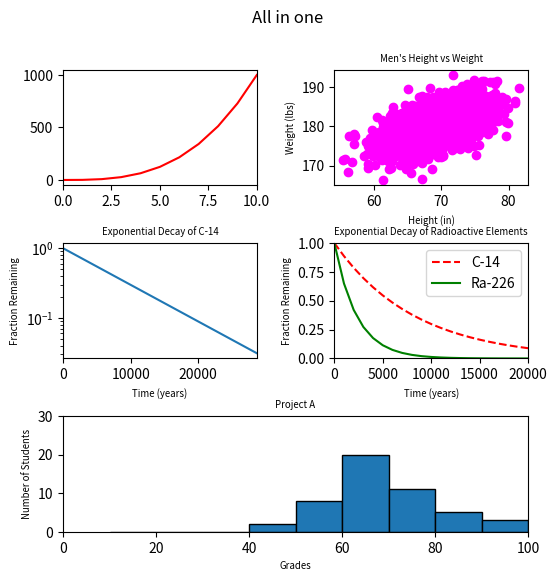

Here is the Python script that generated this plot:
#!/usr/bin/env python3
import numpy as np
import matplotlib.pyplot as plt

y0 = np.arange(0, 11) ** 3

mean = [69, 0]
cov = [[15, 8], [8, 15]]
np.random.seed(5)
x1, y1 = np.random.multivariate_normal(mean, cov, 2000).T
y1 += 180

x2 = np.arange(0, 28651, 5730)
r2 = np.log(0.5)
t2 = 5730
y2 = np.exp((r2 / t2) * x2)

x3 = np.arange(0, 21000, 1000)
r3 = np.log(0.5)
t31 = 5730
t32 = 1600
y31 = np.exp((r3 / t31) * x3)
y32 = np.exp((r3 / t32) * x3)

np.random.seed(5)
student_grades = np.random.normal(68, 15, 50)

figure = plt.figure(figsize=(6, 6))
figure.suptitle('All in one')
grid = plt.GridSpec(3, 2, wspace=0.4, hspace=0.5)

g1 = figure.add_subplot(grid[0, 0])
plt.plot(y0, color='red')
plt.xlim([0, 10])

g2 = figure.add_subplot(grid[0, 1])
plt.xlabel('Height (in)', size='x-small')
plt.ylabel('Weight (lbs)', size='x-small')
plt.title('Men\'s Height vs Weight', size='x-small')
plt.scatter(x1, y1, color='magenta')

g3 = figure.add_subplot(grid[1, 0])
plt.xlabel('Time (years)', size='x-small')
plt.ylabel('Fraction Remaining', size='x-small')
plt.title('Exponential Decay of C-14', size='x-small')
plt.xlim(0, 28650)
plt.yscale('log')
plt.plot(x2, y2)

g4 = figure.add_subplot(grid[1, 1])
plt.xlabel('Time (years)', size='x-small')
plt.ylabel('Fraction Remaining', size='x-small')
plt.title('Exponential Decay of Radioactive Elements', size='x-small')
plt.xlim(0, 20000)
plt.ylim(0, 1)
plt.plot(x3, y31, 'r--', x3, y32, 'g')
plt.legend(['C-14', 'Ra-226'], loc="upper right")

g4 = figure.add_subplot(grid[2, :2])
b = [10, 20, 30, 40, 50, 60, 70, 80, 90, 100]
plt.xlabel('Grades', size='x-small')
plt.ylabel('Number of Students', size='x-small')
plt.title('Project A', size='x-small')
plt.axis([0, 100, 0, 30])
plt.hist(student_grades, b, edgecolor='black')

plt.show()
